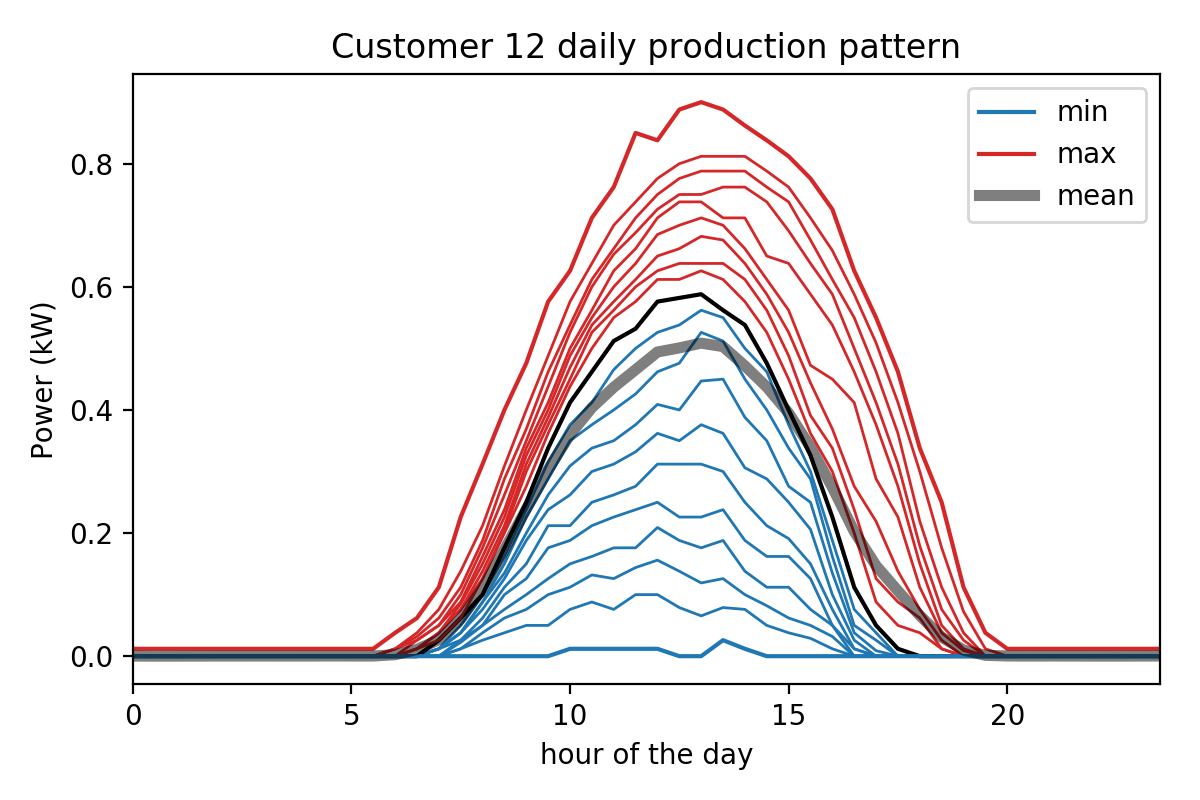

The table this chart was drawn from, first rows:
, mean, min, q05, q10, q15, q20, q25, q30, q35, q40, q45, q50, q55, q60, q65, q70, q75, q80, q85, q90, q95, max
0.0, 0.0001967, 0.0, 0.0, 0.0, 0.0, 0.0, 0.0, 0.0, 0.0, 0.0, 0.0, 0.0, 0.0, 0.0, 0.0, 0.0, 0.0, 0.0, 0.0, 0.0, 0.0, 0.012
0.5, 3.278688524590164e-05, 0.0, 0.0, 0.0, 0.0, 0.0, 0.0, 0.0, 0.0, 0.0, 0.0, 0.0, 0.0, 0.0, 0.0, 0.0, 0.0, 0.0, 0.0, 0.0, 0.0, 0.012
1.0, 9.836065573770493e-05, 0.0, 0.0, 0.0, 0.0, 0.0, 0.0, 0.0, 0.0, 0.0, 0.0, 0.0, 0.0, 0.0, 0.0, 0.0, 0.0, 0.0, 0.0, 0.0, 0.0, 0.012
1.5, 0.0001639, 0.0, 0.0, 0.0, 0.0, 0.0, 0.0, 0.0, 0.0, 0.0, 0.0, 0.0, 0.0, 0.0, 0.0, 0.0, 0.0, 0.0, 0.0, 0.0, 0.0, 0.012
2.0, 0.0002623, 0.0, 0.0, 0.0, 0.0, 0.0, 0.0, 0.0, 0.0, 0.0, 0.0, 0.0, 0.0, 0.0, 0.0, 0.0, 0.0, 0.0, 0.0, 0.0, 0.0, 0.012
2.5, 0.0002623, 0.0, 0.0, 0.0, 0.0, 0.0, 0.0, 0.0, 0.0, 0.0, 0.0, 0.0, 0.0, 0.0, 0.0, 0.0, 0.0, 0.0, 0.0, 0.0, 0.0, 0.012
3.0, 0.0002951, 0.0, 0.0, 0.0, 0.0, 0.0, 0.0, 0.0, 0.0, 0.0, 0.0, 0.0, 0.0, 0.0, 0.0, 0.0, 0.0, 0.0, 0.0, 0.0, 0.0, 0.012
3.5, 0.0002295, 0.0, 0.0, 0.0, 0.0, 0.0, 0.0, 0.0, 0.0, 0.0, 0.0, 0.0, 0.0, 0.0, 0.0, 0.0, 0.0, 0.0, 0.0, 0.0, 0.0, 0.012
4.0, 0.0002623, 0.0, 0.0, 0.0, 0.0, 0.0, 0.0, 0.0, 0.0, 0.0, 0.0, 0.0, 0.0, 0.0, 0.0, 0.0, 0.0, 0.0, 0.0, 0.0, 0.0, 0.012
4.5, 0.0003279, 0.0, 0.0, 0.0, 0.0, 0.0, 0.0, 0.0, 0.0, 0.0, 0.0, 0.0, 0.0, 0.0, 0.0, 0.0, 0.0, 0.0, 0.0, 0.0, 0.0, 0.012
5.0, 0.0002951, 0.0, 0.0, 0.0, 0.0, 0.0, 0.0, 0.0, 0.0, 0.0, 0.0, 0.0, 0.0, 0.0, 0.0, 0.0, 0.0, 0.0, 0.0, 0.0, 0.0, 0.012
5.5, 0.0002623, 0.0, 0.0, 0.0, 0.0, 0.0, 0.0, 0.0, 0.0, 0.0, 0.0, 0.0, 0.0, 0.0, 0.0, 0.0, 0.0, 0.0, 0.0, 0.0, 0.0, 0.012
6.0, 0.002437, 0.0, 0.0, 0.0, 0.0, 0.0, 0.0, 0.0, 0.0, 0.0, 0.0, 0.0, 0.0, 0.0, 0.0, 0.0, 0.0, 0.0, 0.012, 0.012, 0.012, 0.038
6.5, 0.01096, 0.0, 0.0, 0.0, 0.0, 0.0, 0.0, 0.0, 0.0, 0.0, 0.0, 0.0, 0.012, 0.012, 0.012, 0.012, 0.012, 0.026, 0.026, 0.032, 0.038, 0.062
7.0, 0.02689, 0.0, 0.0, 0.0, 0.0, 0.0, 0.012, 0.012, 0.012, 0.012, 0.012, 0.026, 0.026, 0.026, 0.038, 0.038, 0.038, 0.05, 0.05, 0.062, 0.076, 0.112
7.5, 0.06023, 0.0, 0.012, 0.012, 0.0225, 0.026, 0.026, 0.038, 0.038, 0.038, 0.05, 0.062, 0.062, 0.062, 0.076, 0.076, 0.085, 0.088, 0.1, 0.112, 0.138, 0.226
8.0, 0.1098, 0.0, 0.026, 0.038, 0.05, 0.05, 0.062, 0.076, 0.088, 0.088, 0.1, 0.1, 0.112, 0.126, 0.126, 0.138, 0.15, 0.162, 0.176, 0.188, 0.212, 0.312
8.5, 0.1729, 0.0, 0.038, 0.062, 0.076, 0.1, 0.112, 0.126, 0.135, 0.15, 0.162, 0.176, 0.188, 0.2, 0.203, 0.212, 0.226, 0.238, 0.262, 0.288, 0.309, 0.4
9.0, 0.2389, 0.0, 0.05, 0.076, 0.1, 0.126, 0.15, 0.188, 0.2, 0.226, 0.238, 0.25, 0.262, 0.276, 0.3, 0.312, 0.326, 0.338, 0.35, 0.369, 0.4, 0.476
9.5, 0.3032, 0.0, 0.05, 0.1, 0.126, 0.176, 0.212, 0.238, 0.262, 0.288, 0.3155, 0.338, 0.35, 0.362, 0.376, 0.388, 0.4, 0.412, 0.438, 0.462, 0.488, 0.576
10.0, 0.3597, 0.012, 0.076, 0.112, 0.15, 0.188, 0.212, 0.262, 0.309, 0.35, 0.376, 0.412, 0.426, 0.438, 0.45, 0.469, 0.488, 0.5, 0.526, 0.538, 0.576, 0.626
10.5, 0.4037, 0.012, 0.088, 0.132, 0.162, 0.212, 0.25, 0.3, 0.338, 0.376, 0.412, 0.462, 0.488, 0.5, 0.526, 0.538, 0.55, 0.562, 0.6, 0.612, 0.638, 0.712
11.0, 0.4369, 0.012, 0.076, 0.126, 0.176, 0.226, 0.262, 0.312, 0.35, 0.4, 0.4655, 0.512, 0.538, 0.55, 0.562, 0.576, 0.6, 0.626, 0.653, 0.662, 0.7, 0.762
11.5, 0.4654, 0.012, 0.1, 0.144, 0.176, 0.238, 0.276, 0.332, 0.376, 0.426, 0.5, 0.532, 0.562, 0.576, 0.6, 0.612, 0.638, 0.662, 0.688, 0.712, 0.738, 0.85
12.0, 0.4941, 0.012, 0.1, 0.156, 0.209, 0.25, 0.312, 0.362, 0.409, 0.462, 0.526, 0.576, 0.588, 0.612, 0.626, 0.65, 0.685, 0.712, 0.726, 0.75, 0.776, 0.838
12.5, 0.5008, 0.0, 0.079, 0.138, 0.188, 0.226, 0.312, 0.35, 0.4, 0.476, 0.538, 0.582, 0.6, 0.612, 0.638, 0.662, 0.7, 0.738, 0.75, 0.776, 0.8, 0.888
13.0, 0.5085, 0.0, 0.0655, 0.119, 0.176, 0.226, 0.312, 0.376, 0.447, 0.526, 0.562, 0.588, 0.609, 0.626, 0.638, 0.682, 0.712, 0.738, 0.75, 0.788, 0.812, 0.9
13.5, 0.5029, 0.026, 0.079, 0.126, 0.188, 0.238, 0.3, 0.362, 0.45, 0.512, 0.55, 0.562, 0.588, 0.612, 0.638, 0.676, 0.7, 0.712, 0.762, 0.788, 0.812, 0.888
14.0, 0.4716, 0.012, 0.076, 0.1, 0.138, 0.188, 0.25, 0.306, 0.388, 0.45, 0.5, 0.538, 0.55, 0.576, 0.612, 0.638, 0.662, 0.712, 0.762, 0.788, 0.812, 0.862
14.5, 0.4373, 0.0, 0.05, 0.082, 0.112, 0.162, 0.212, 0.288, 0.35, 0.4, 0.462, 0.476, 0.5, 0.526, 0.562, 0.588, 0.612, 0.65, 0.738, 0.762, 0.788, 0.838
15.0, 0.395, 0.0, 0.038, 0.062, 0.112, 0.162, 0.191, 0.25, 0.276, 0.338, 0.376, 0.4, 0.426, 0.45, 0.488, 0.526, 0.562, 0.638, 0.691, 0.738, 0.762, 0.812
15.5, 0.3396, 0.0, 0.029, 0.05, 0.076, 0.126, 0.15, 0.206, 0.25, 0.288, 0.3, 0.326, 0.338, 0.362, 0.391, 0.444, 0.4725, 0.588, 0.638, 0.676, 0.712, 0.776
16.0, 0.2744, 0.0, 0.012, 0.032, 0.05, 0.05, 0.076, 0.1, 0.135, 0.162, 0.188, 0.226, 0.25, 0.3, 0.338, 0.369, 0.45, 0.538, 0.588, 0.612, 0.659, 0.726
16.5, 0.2027, 0.0, 0.0, 0.0, 0.0, 0.012, 0.012, 0.026, 0.038, 0.05, 0.076, 0.112, 0.15, 0.2, 0.238, 0.276, 0.412, 0.462, 0.5, 0.55, 0.588, 0.626
17.0, 0.147, 0.0, 0.0, 0.0, 0.0, 0.0, 0.0, 0.0, 0.009, 0.026, 0.038, 0.05, 0.0725, 0.088, 0.126, 0.219, 0.288, 0.376, 0.412, 0.462, 0.509, 0.55
17.5, 0.1061, 0.0, 0.0, 0.0, 0.0, 0.0, 0.0, 0.0, 0.0, 0.0, 0.0, 0.012, 0.026, 0.05, 0.088, 0.138, 0.226, 0.276, 0.312, 0.362, 0.412, 0.462
18.0, 0.06615, 0.0, 0.0, 0.0, 0.0, 0.0, 0.0, 0.0, 0.0, 0.0, 0.0, 0.0, 0.012, 0.038, 0.062, 0.076, 0.112, 0.15, 0.179, 0.219, 0.3, 0.338
18.5, 0.03097, 0.0, 0.0, 0.0, 0.0, 0.0, 0.0, 0.0, 0.0, 0.0, 0.0, 0.0, 0.0, 0.012, 0.012, 0.026, 0.038, 0.05, 0.076, 0.112, 0.176, 0.25
19.0, 0.01002, 0.0, 0.0, 0.0, 0.0, 0.0, 0.0, 0.0, 0.0, 0.0, 0.0, 0.0, 0.0, 0.0, 0.0, 0.0, 0.009, 0.012, 0.026, 0.038, 0.0725, 0.112
19.5, 0.001399, 0.0, 0.0, 0.0, 0.0, 0.0, 0.0, 0.0, 0.0, 0.0, 0.0, 0.0, 0.0, 0.0, 0.0, 0.0, 0.0, 0.0, 0.0, 0.0, 0.012, 0.038
20.0, 0.0003279, 0.0, 0.0, 0.0, 0.0, 0.0, 0.0, 0.0, 0.0, 0.0, 0.0, 0.0, 0.0, 0.0, 0.0, 0.0, 0.0, 0.0, 0.0, 0.0, 0.0, 0.012
20.5, 0.0002295, 0.0, 0.0, 0.0, 0.0, 0.0, 0.0, 0.0, 0.0, 0.0, 0.0, 0.0, 0.0, 0.0, 0.0, 0.0, 0.0, 0.0, 0.0, 0.0, 0.0, 0.012
21.0, 0.0002951, 0.0, 0.0, 0.0, 0.0, 0.0, 0.0, 0.0, 0.0, 0.0, 0.0, 0.0, 0.0, 0.0, 0.0, 0.0, 0.0, 0.0, 0.0, 0.0, 0.0, 0.012
21.5, 0.0002623, 0.0, 0.0, 0.0, 0.0, 0.0, 0.0, 0.0, 0.0, 0.0, 0.0, 0.0, 0.0, 0.0, 0.0, 0.0, 0.0, 0.0, 0.0, 0.0, 0.0, 0.012
22.0, 0.0001639, 0.0, 0.0, 0.0, 0.0, 0.0, 0.0, 0.0, 0.0, 0.0, 0.0, 0.0, 0.0, 0.0, 0.0, 0.0, 0.0, 0.0, 0.0, 0.0, 0.0, 0.012
22.5, 0.0001311, 0.0, 0.0, 0.0, 0.0, 0.0, 0.0, 0.0, 0.0, 0.0, 0.0, 0.0, 0.0, 0.0, 0.0, 0.0, 0.0, 0.0, 0.0, 0.0, 0.0, 0.012
23.0, 0.0002295, 0.0, 0.0, 0.0, 0.0, 0.0, 0.0, 0.0, 0.0, 0.0, 0.0, 0.0, 0.0, 0.0, 0.0, 0.0, 0.0, 0.0, 0.0, 0.0, 0.0, 0.012
23.5, 0.0003279, 0.0, 0.0, 0.0, 0.0, 0.0, 0.0, 0.0, 0.0, 0.0, 0.0, 0.0, 0.0, 0.0, 0.0, 0.0, 0.0, 0.0, 0.0, 0.0, 0.0, 0.012
